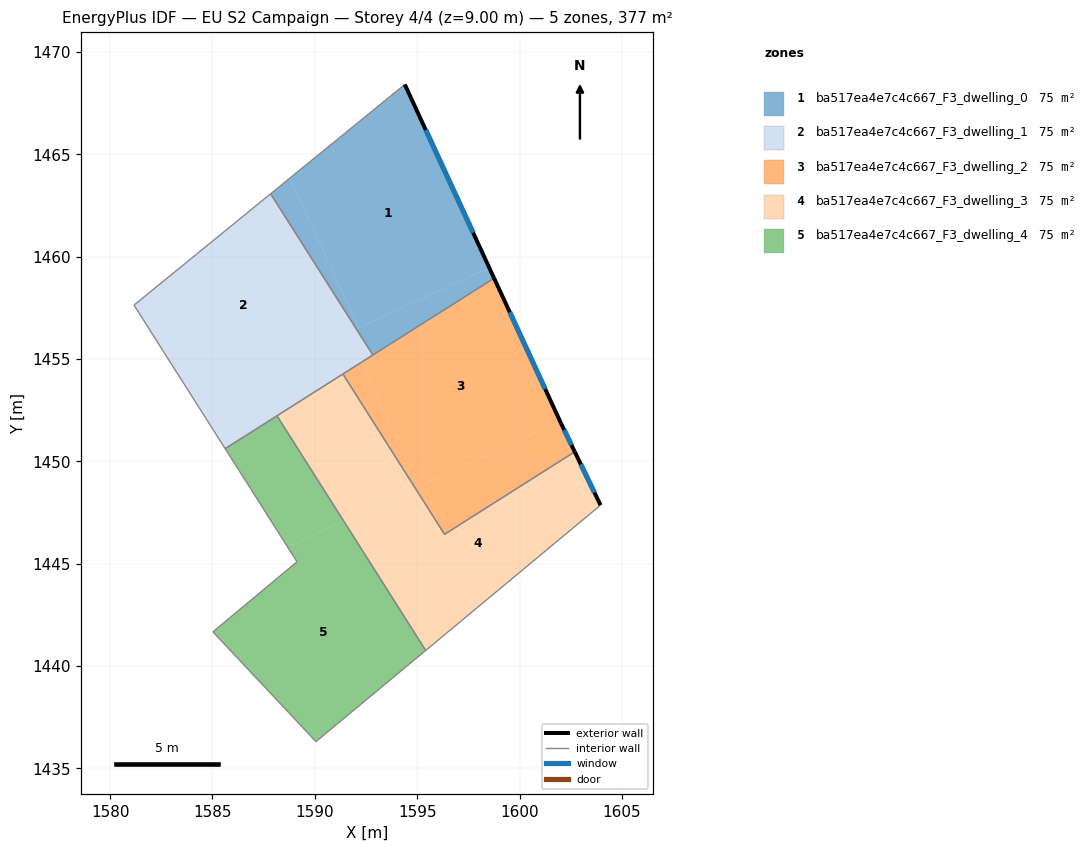
=== STOREY PLAN SPEC (per zone: floor XY polygon, exterior-wall plan segments, windows/doors) ===
zone 1: ba517ea4e7c4c667_F3_dwelling_0  (75.4 m²)
  floor: (1594.40, 1468.41) (1598.52, 1459.47) (1592.15, 1456.53) (1588.78, 1463.83)
  floor: (1598.52, 1459.47) (1598.76, 1458.95) (1592.83, 1455.20) (1592.03, 1456.47)
  floor: (1588.78, 1463.83) (1592.15, 1456.53) (1592.03, 1456.47) (1587.84, 1463.07)
  exterior wall: (1598.76, 1458.95) – (1594.40, 1468.41)  [10.4 m]
    window: (1597.73, 1461.17) – (1595.42, 1466.19)  [8.8 m²]
  interior walls: 3
zone 2: ba517ea4e7c4c667_F3_dwelling_1  (75.4 m²)
  floor: (1587.84, 1463.07) (1592.03, 1456.47) (1584.20, 1452.86) (1581.16, 1457.63)
  floor: (1591.61, 1456.28) (1592.27, 1454.84) (1585.62, 1450.62) (1584.20, 1452.86)
  floor: (1592.03, 1456.47) (1592.83, 1455.20) (1592.27, 1454.84) (1591.61, 1456.28)
  interior walls: 6
zone 3: ba517ea4e7c4c667_F3_dwelling_2  (75.4 m²)
  floor: (1598.76, 1458.95) (1601.98, 1451.97) (1595.07, 1448.78) (1592.27, 1454.84)
  floor: (1602.02, 1451.87) (1602.70, 1450.47) (1596.34, 1446.43) (1594.90, 1448.71) (1601.98, 1451.97)
  floor: (1592.27, 1454.84) (1595.07, 1448.78) (1594.90, 1448.71) (1591.37, 1454.27)
  exterior wall: (1602.70, 1450.47) – (1602.02, 1451.87)  [1.6 m]
    window: (1602.54, 1450.80) – (1602.18, 1451.54)  [1.3 m²]
  exterior wall: (1602.02, 1451.87) – (1598.76, 1458.95)  [7.8 m]
    window: (1601.26, 1453.53) – (1599.52, 1457.29)  [6.6 m²]
  interior walls: 4
zone 4: ba517ea4e7c4c667_F3_dwelling_3  (75.4 m²)
  floor: (1602.70, 1450.47) (1603.96, 1447.86) (1595.56, 1440.88) (1592.47, 1447.58) (1594.90, 1448.71) (1596.34, 1446.43)
  floor: (1592.47, 1447.58) (1595.56, 1440.88) (1595.42, 1440.76) (1591.40, 1447.09)
  floor: (1591.37, 1454.27) (1594.90, 1448.71) (1591.40, 1447.09) (1588.15, 1452.22)
  exterior wall: (1603.96, 1447.86) – (1602.70, 1450.47)  [2.9 m]
    window: (1603.66, 1448.47) – (1602.99, 1449.86)  [2.4 m²]
  interior walls: 5
zone 5: ba517ea4e7c4c667_F3_dwelling_4  (75.4 m²)
  floor: (1591.40, 1447.09) (1595.42, 1440.76) (1590.05, 1436.31) (1585.02, 1441.67) (1589.13, 1445.09) (1588.66, 1445.83)
  floor: (1588.15, 1452.22) (1591.40, 1447.09) (1588.66, 1445.83) (1585.62, 1450.62)
  interior walls: 6

=== DERIVED (storey summary) ===
Building: EU S2 Campaign
Storey: 4 of 4  (floor level z = 9.00 m)
Storey gross floor area: 376.9 m²
Zones on this storey: 5
  - ba517ea4e7c4c667_F3_dwelling_0: floor 75.4 m²; exterior wall 10.4 m (31.3 m²); 1 window(s) 8.8 m²; WWR 28.1%
  - ba517ea4e7c4c667_F3_dwelling_1: floor 75.4 m²
  - ba517ea4e7c4c667_F3_dwelling_2: floor 75.4 m²; exterior wall 9.4 m (28.1 m²); 2 window(s) 7.9 m²; WWR 28.1%
  - ba517ea4e7c4c667_F3_dwelling_3: floor 75.4 m²; exterior wall 2.9 m (8.7 m²); 1 window(s) 2.4 m²; WWR 28.1%
  - ba517ea4e7c4c667_F3_dwelling_4: floor 75.4 m²
Zone adjacency (shared interzone walls):
  - ba517ea4e7c4c667_F3_dwelling_0 ↔ ba517ea4e7c4c667_F3_dwelling_1
  - ba517ea4e7c4c667_F3_dwelling_0 ↔ ba517ea4e7c4c667_F3_dwelling_2
  - ba517ea4e7c4c667_F3_dwelling_1 ↔ ba517ea4e7c4c667_F3_dwelling_2
  - ba517ea4e7c4c667_F3_dwelling_1 ↔ ba517ea4e7c4c667_F3_dwelling_3
  - ba517ea4e7c4c667_F3_dwelling_1 ↔ ba517ea4e7c4c667_F3_dwelling_4
  - ba517ea4e7c4c667_F3_dwelling_2 ↔ ba517ea4e7c4c667_F3_dwelling_3
  - ba517ea4e7c4c667_F3_dwelling_3 ↔ ba517ea4e7c4c667_F3_dwelling_4